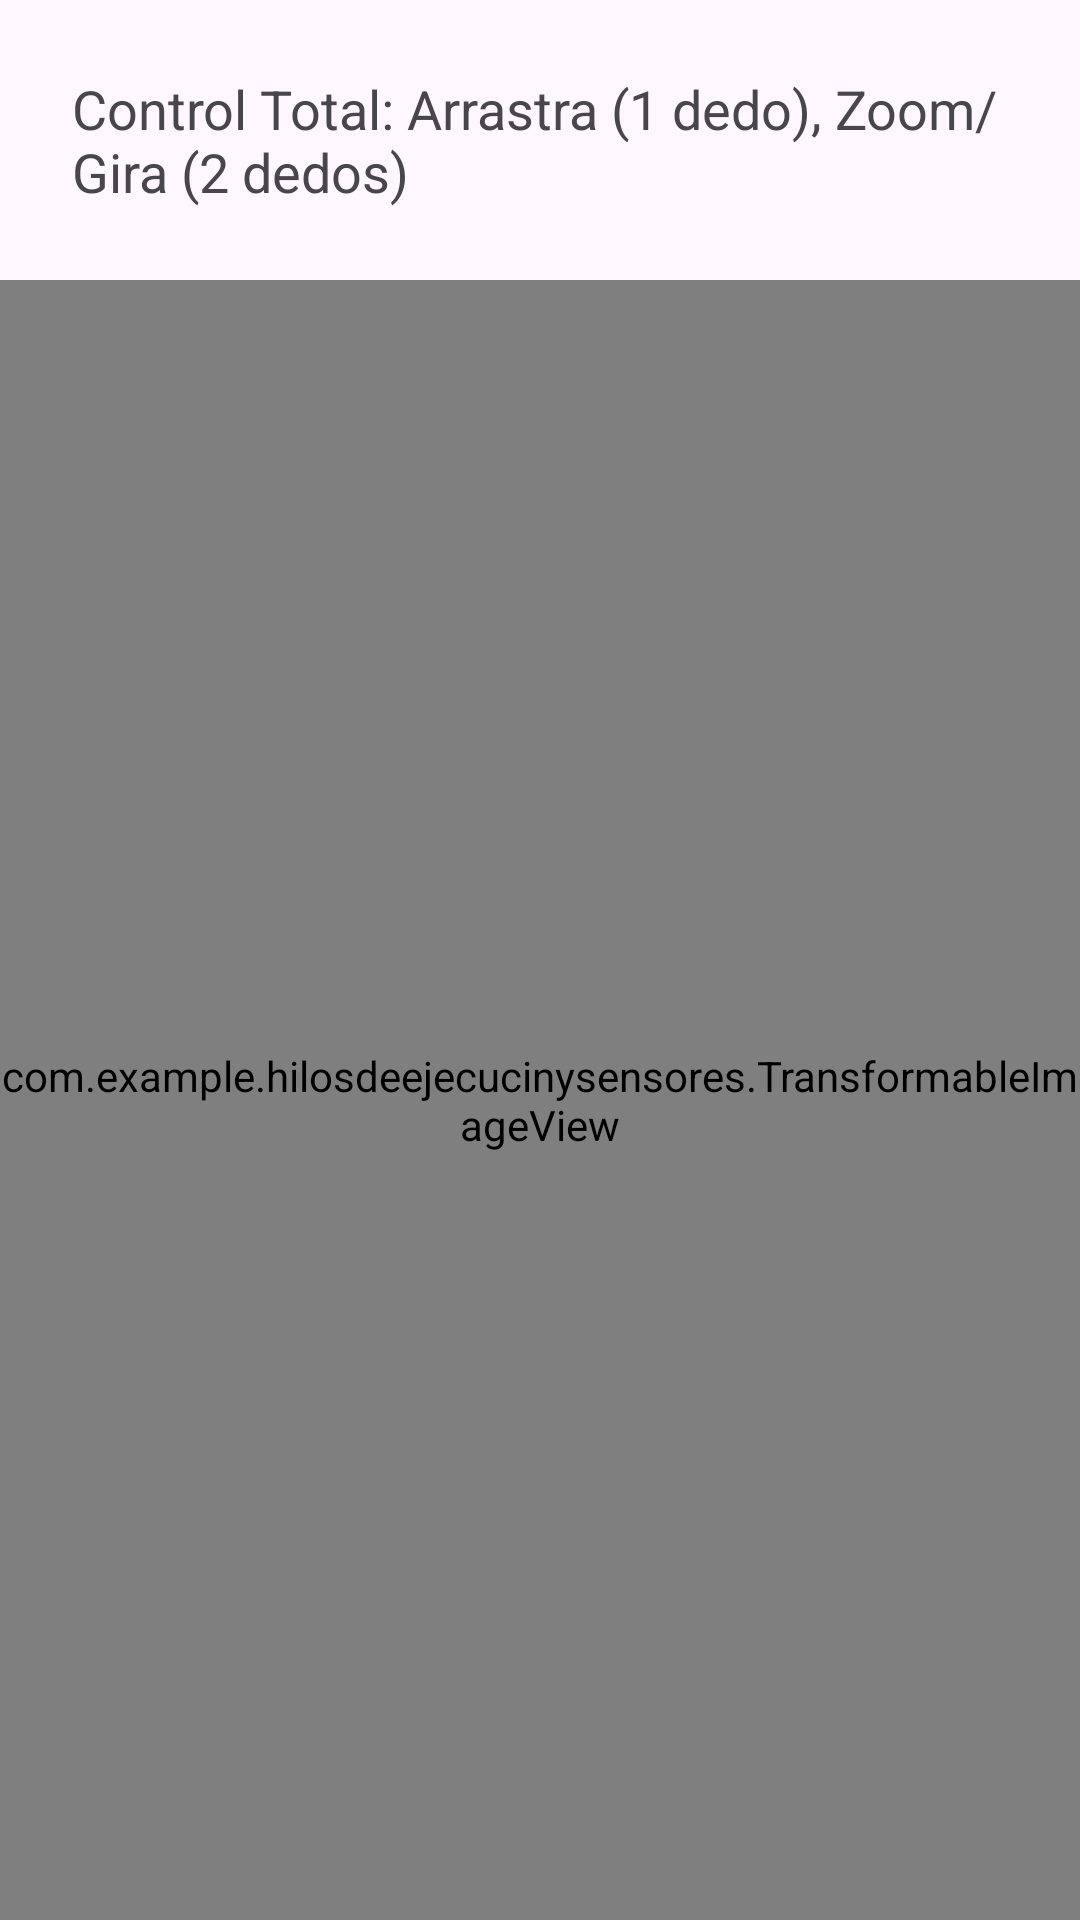

Write the Android layout XML for this screen, with the resource values it uses.
<!-- AndroidManifest.xml: application theme Theme.HilosDeEjecuciónYSensores -->
<!-- res/layout/activity_ejercicio18.xml -->
<?xml version="1.0" encoding="utf-8"?>
<LinearLayout xmlns:android="http://schemas.android.com/apk/res/android"
    android:layout_width="match_parent"
    android:layout_height="match_parent"
    android:orientation="vertical">

    <TextView
        android:layout_width="match_parent"
        android:layout_height="wrap_content"
        android:text="Control Total: Arrastra (1 dedo), Zoom/Gira (2 dedos)"
        android:textSize="18sp"
        android:padding="24dp" />

    <com.example.hilosdeejecucinysensores.TransformableImageView
        android:layout_width="match_parent"
        android:layout_height="match_parent" />

</LinearLayout>
<!-- resources referenced by this layout -->
<resources>
  <style name="Theme.HilosDeEjecuciónYSensores" parent="Base.Theme.HilosDeEjecuciónYSensores" />
  <style name="Base.Theme.HilosDeEjecuciónYSensores" parent="Theme.Material3.DayNight.NoActionBar">
          
          
      </style>
</resources>
